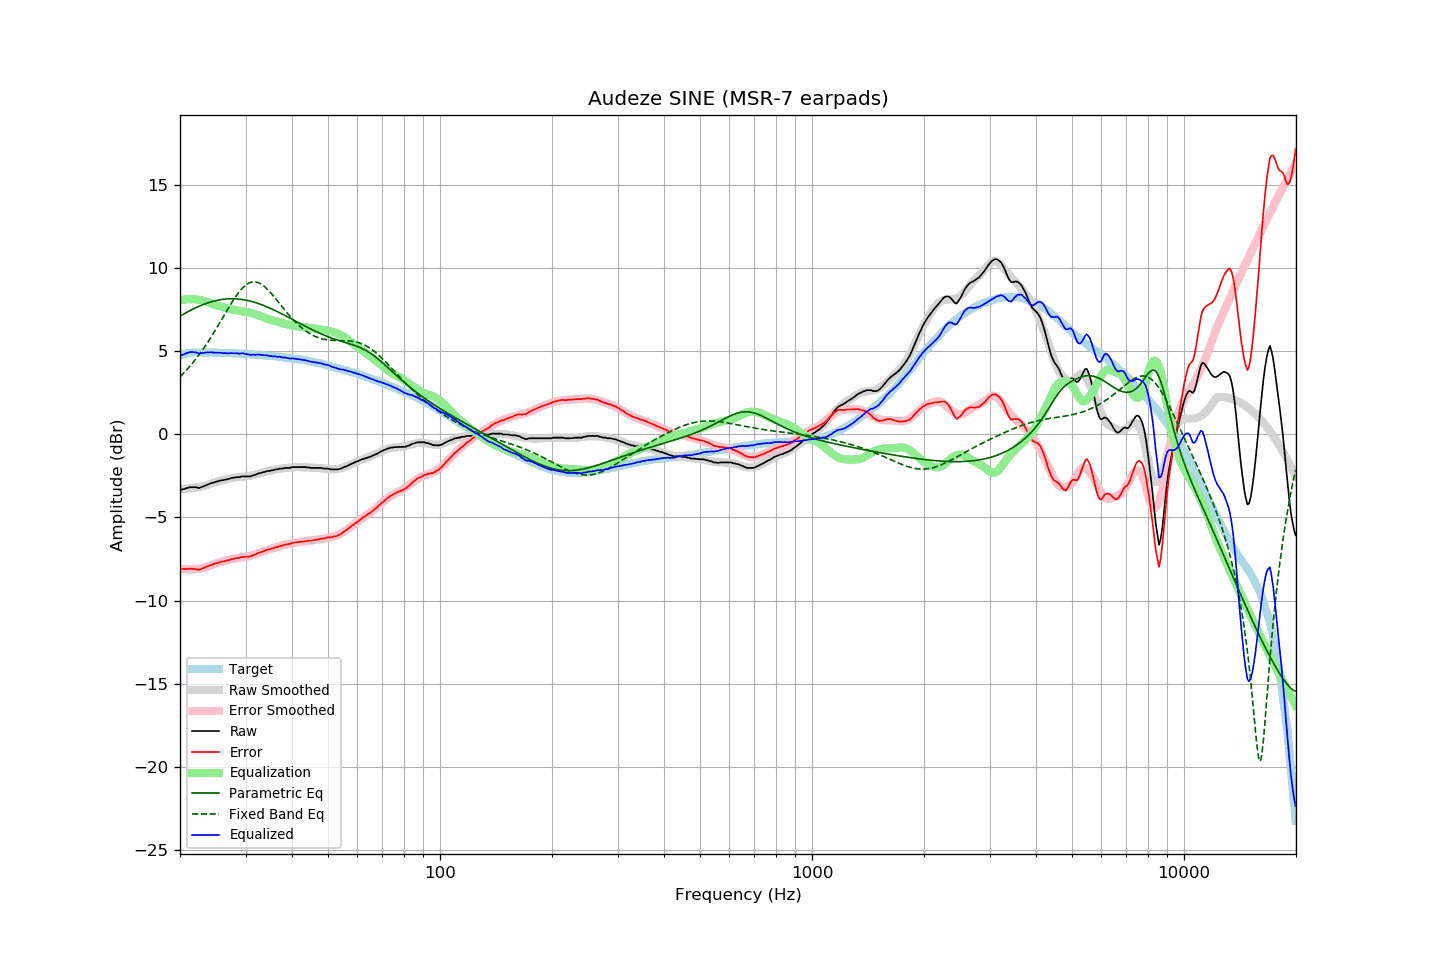

The table this chart was drawn from, first rows:
frequency, raw, error, smoothed, error_smoothed, equalization, parametric_eq, fixed_band_eq, equalized_raw, equalized_smoothed, target
20.00, -3.35, -8.10, -3.29, -8.06, 8.06, 7.10, 3.46, 4.71, 4.77, 4.75
20.20, -3.32, -8.10, -3.29, -8.08, 8.08, 7.16, 3.55, 4.76, 4.79, 4.78
20.40, -3.30, -8.11, -3.29, -8.09, 8.09, 7.21, 3.65, 4.79, 4.81, 4.81
20.61, -3.28, -8.11, -3.28, -8.11, 8.11, 7.27, 3.75, 4.82, 4.83, 4.82
20.81, -3.23, -8.09, -3.27, -8.11, 8.11, 7.32, 3.86, 4.88, 4.84, 4.85
21.02, -3.22, -8.10, -3.26, -8.12, 8.12, 7.37, 3.96, 4.90, 4.86, 4.88
21.23, -3.18, -8.07, -3.25, -8.12, 8.12, 7.42, 4.07, 4.94, 4.87, 4.89
21.44, -3.18, -8.08, -3.24, -8.12, 8.12, 7.47, 4.19, 4.94, 4.89, 4.90
21.66, -3.18, -8.09, -3.22, -8.12, 8.12, 7.52, 4.30, 4.94, 4.90, 4.91
21.87, -3.18, -8.09, -3.21, -8.11, 8.11, 7.57, 4.42, 4.93, 4.91, 4.91
22.09, -3.18, -8.10, -3.19, -8.10, 8.10, 7.61, 4.54, 4.92, 4.91, 4.92
22.31, -3.21, -8.13, -3.17, -8.09, 8.09, 7.66, 4.67, 4.88, 4.92, 4.92
22.54, -3.23, -8.15, -3.16, -8.08, 8.08, 7.70, 4.80, 4.85, 4.92, 4.92
22.76, -3.18, -8.10, -3.14, -8.06, 8.06, 7.74, 4.93, 4.88, 4.92, 4.92
22.99, -3.15, -8.06, -3.12, -8.04, 8.04, 7.78, 5.07, 4.89, 4.92, 4.91
23.22, -3.12, -8.03, -3.10, -8.02, 8.02, 7.82, 5.21, 4.89, 4.92, 4.91
23.45, -3.07, -7.98, -3.07, -7.99, 7.99, 7.86, 5.35, 4.92, 4.91, 4.91
23.69, -3.03, -7.94, -3.04, -7.96, 7.96, 7.89, 5.49, 4.92, 4.91, 4.91
23.92, -3.00, -7.91, -3.01, -7.92, 7.92, 7.92, 5.64, 4.92, 4.91, 4.91
24.16, -2.95, -7.86, -2.98, -7.88, 7.88, 7.95, 5.79, 4.93, 4.91, 4.91
24.40, -2.92, -7.83, -2.94, -7.85, 7.85, 7.98, 5.95, 4.93, 4.91, 4.91
24.65, -2.90, -7.80, -2.91, -7.81, 7.81, 8.01, 6.10, 4.91, 4.90, 4.90
24.89, -2.86, -7.76, -2.87, -7.77, 7.77, 8.03, 6.26, 4.91, 4.90, 4.90
25.14, -2.84, -7.74, -2.84, -7.74, 7.74, 8.05, 6.42, 4.90, 4.90, 4.90
25.39, -2.81, -7.71, -2.82, -7.71, 7.71, 8.07, 6.59, 4.90, 4.90, 4.90
25.65, -2.78, -7.68, -2.79, -7.69, 7.69, 8.09, 6.75, 4.90, 4.90, 4.90
25.91, -2.76, -7.65, -2.76, -7.66, 7.66, 8.10, 6.91, 4.90, 4.89, 4.89
26.16, -2.76, -7.65, -2.74, -7.63, 7.63, 8.12, 7.08, 4.87, 4.89, 4.89
26.43, -2.72, -7.61, -2.72, -7.61, 7.61, 8.13, 7.24, 4.89, 4.89, 4.88
26.69, -2.72, -7.60, -2.70, -7.58, 7.58, 8.14, 7.41, 4.86, 4.88, 4.88
26.96, -2.68, -7.56, -2.68, -7.56, 7.56, 8.14, 7.57, 4.88, 4.88, 4.88
27.23, -2.67, -7.55, -2.66, -7.54, 7.54, 8.15, 7.73, 4.86, 4.88, 4.88
27.50, -2.62, -7.50, -2.64, -7.51, 7.51, 8.15, 7.89, 4.89, 4.87, 4.88
27.77, -2.62, -7.49, -2.62, -7.49, 7.49, 8.15, 8.04, 4.87, 4.87, 4.87
28.05, -2.60, -7.47, -2.61, -7.47, 7.47, 8.15, 8.19, 4.87, 4.86, 4.87
28.33, -2.58, -7.44, -2.59, -7.46, 7.46, 8.14, 8.33, 4.87, 4.86, 4.85
28.62, -2.58, -7.43, -2.58, -7.44, 7.44, 8.13, 8.46, 4.86, 4.86, 4.85
28.90, -2.58, -7.43, -2.57, -7.42, 7.42, 8.12, 8.59, 4.84, 4.85, 4.85
29.19, -2.54, -7.38, -2.56, -7.41, 7.41, 8.11, 8.70, 4.87, 4.85, 4.84
29.48, -2.53, -7.38, -2.55, -7.39, 7.39, 8.10, 8.80, 4.86, 4.84, 4.85
29.78, -2.53, -7.37, -2.54, -7.38, 7.38, 8.08, 8.90, 4.85, 4.84, 4.84
30.08, -2.53, -7.36, -2.53, -7.36, 7.36, 8.07, 8.98, 4.83, 4.83, 4.83
30.38, -2.53, -7.35, -2.52, -7.34, 7.34, 8.05, 9.04, 4.81, 4.82, 4.82
30.68, -2.53, -7.35, -2.50, -7.32, 7.32, 8.02, 9.10, 4.79, 4.82, 4.82
30.99, -2.53, -7.34, -2.49, -7.30, 7.30, 8.00, 9.13, 4.77, 4.81, 4.81
31.30, -2.48, -7.29, -2.47, -7.27, 7.27, 7.97, 9.16, 4.79, 4.80, 4.80
31.61, -2.46, -7.26, -2.44, -7.24, 7.24, 7.95, 9.16, 4.78, 4.80, 4.80
31.93, -2.43, -7.22, -2.42, -7.21, 7.21, 7.92, 9.16, 4.78, 4.79, 4.79
32.24, -2.39, -7.17, -2.39, -7.18, 7.18, 7.89, 9.14, 4.79, 4.78, 4.78
32.57, -2.34, -7.12, -2.37, -7.14, 7.14, 7.85, 9.10, 4.80, 4.78, 4.77
32.89, -2.33, -7.10, -2.34, -7.11, 7.11, 7.82, 9.06, 4.78, 4.77, 4.77
33.22, -2.30, -7.06, -2.31, -7.07, 7.07, 7.78, 9.00, 4.77, 4.76, 4.76
33.55, -2.27, -7.03, -2.28, -7.03, 7.03, 7.75, 8.92, 4.76, 4.75, 4.75
33.89, -2.25, -6.99, -2.25, -7.00, 7.00, 7.71, 8.84, 4.75, 4.74, 4.74
34.23, -2.21, -6.95, -2.23, -6.96, 6.96, 7.67, 8.75, 4.75, 4.73, 4.74
34.57, -2.20, -6.93, -2.20, -6.93, 6.93, 7.62, 8.66, 4.73, 4.72, 4.72
34.92, -2.20, -6.91, -2.18, -6.90, 6.90, 7.58, 8.55, 4.70, 4.71, 4.71
35.27, -2.16, -6.87, -2.16, -6.87, 6.87, 7.54, 8.44, 4.70, 4.70, 4.71
35.62, -2.16, -6.85, -2.14, -6.84, 6.84, 7.49, 8.33, 4.68, 4.69, 4.69
35.97, -2.12, -6.80, -2.13, -6.81, 6.81, 7.45, 8.21, 4.69, 4.68, 4.68
... 635 more rows
